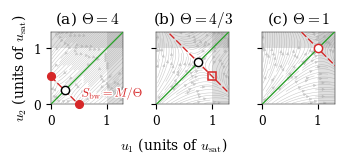

Here is the Python script that generated this plot:
"""Saddle phase portrait of the two-schema replicator, as three small multiples
sharing one (u1,u2) frame in units of the per-schema ceiling u_sat=1: the
budget S_bw grows left to right (condensate -> saturated cluster -> Theta=1),
so the pinned (saddle) point S_bw/2 climbs the u1=u2 diagonal panel to panel,
reaching exactly the u_sat corner (1,1) when Theta=1 (S_bw=M*u_sat)."""
import numpy as np
import matplotlib as mpl
import matplotlib.pyplot as plt
import matplotlib.patheffects as pe

# Figure is built at its true final print size (\columnwidth = 246.0pt in this
# revtex4-2 aps,prx two-column layout, from \the\columnwidth) so that a matplotlib
# fontsize of N is literally N pt on the printed page -- no post-hoc scale factor.
# Body text (\normalsize) in this document is 10pt, so panel-title fontsize=10
# matches it exactly.
COLUMNWIDTH_IN = 246.0 / 72.0
_SCALE = COLUMNWIDTH_IN / 10.2  # shrink from the old 10.2in working canvas
# bbox_inches="tight" crops the saved page below the design canvas, so LaTeX's
# width=\columnwidth then scales it back up; correct for that measured shrinkage
# (calibrated empirically: design canvas -> saved page was a 246.0/222.468 undershoot)
# so the *rendered* title size lands on \normalsize (10pt), not ~11pt.
_CORR = 246.0 / 222.468
_SCALE *= _CORR
BODY_PT = 10 * _CORR

mpl.rcParams.update({"font.family": "serif", "mathtext.fontset": "cm",
    "font.size": 8*_CORR, "axes.labelsize": 9*_CORR, "axes.linewidth": 0.9*_SCALE, "figure.dpi": 300,
    "xtick.labelsize": 8*_CORR, "ytick.labelsize": 8*_CORR})

HALO = [pe.withStroke(linewidth=5*_SCALE, foreground="white")]

u_sat, M = 1.0, 2
XP = 1.3  # shared axis range for every panel, in units of u_sat

g0, n_bar, b = 1.4, 4, 1.5
def vel(u1, u2, S):
    # sdot: fixed intrinsic growth g0 (stand-in for 2(alpha*lambda-kappa), independent
    # of S) away from the origin, arrested only near the ceiling s->S -- a one-sided
    # barrier, not a two-sided spring, so phi'~0 stays negligible while slack.
    s, d = u1 + u2, u1 - u2
    sdot = g0 * (1 - (s / S)**n_bar)
    ddot = b * d * (1 - (d / S)**2)
    return 0.5*(sdot + ddot), 0.5*(sdot - ddot)

panels = [
    dict(S=0.5, kind="condensate", title=r"(a) $\Theta=4$"),
    dict(S=1.5, kind="saturated",  title=r"(b) $\Theta=4/3$"),
    dict(S=2.0, kind="theta1",     title=r"(c) $\Theta=1$"),
]

g = np.linspace(0.02, XP, 80)
G1, G2 = np.meshgrid(g, g)

fig, axes = plt.subplots(1, 3, figsize=(10.2*_SCALE, 3.9*_SCALE), sharex=True, sharey=True)

for ax, p in zip(axes, panels):
    S = p["S"]
    V1, V2 = vel(G1, G2, S)
    # arrowsize sets an absolute point size (not linewidth/axes-relative), so it
    # needs the same _SCALE correction applied explicitly to stay proportionate
    # now that the figure is built at true final print size.
    ax.streamplot(g, g, V1, V2, color="0.78", linewidth=1.0*_SCALE, density=1.1, arrowsize=1.1*_SCALE)

    # excluded region: no schema strength can exceed u_sat=1
    ax.axvspan(u_sat, XP + 0.2, color="0.6", alpha=0.30, zorder=2, lw=0)
    ax.axhspan(u_sat, XP + 0.2, color="0.6", alpha=0.30, zorder=2, lw=0)

    # manifolds (matplotlib clips to the axes automatically)
    ax.plot([0, XP], [0, XP], color="tab:green", lw=2.6*_SCALE, zorder=4)
    ax.plot([0, S], [S, 0], color="tab:red", lw=2.6*_SCALE, ls=(0,(5,2)), zorder=4)

    sad = S/2
    saddle_color = "tab:red" if p["kind"] == "theta1" else "k"
    ax.plot(sad, sad, "o", mfc="white", mec=saddle_color, mew=2.8*_SCALE, ms=16*_SCALE, zorder=6)

    if p["kind"] == "condensate":
        ax.plot([S, 0], [0, S], "o", color="tab:red", ms=15*_SCALE, zorder=6, clip_on=False)
        ax.text(S + 0.05, 0.05, r"$S_{\mathrm{bw}}=M/\Theta$", color="tab:red", fontsize=8*_CORR,
                ha="left", va="bottom", zorder=10, path_effects=HALO)
    elif p["kind"] == "saturated":
        ax.plot(u_sat, S - u_sat, "s", mfc="none", mec="tab:red", mew=3.0*_SCALE, ms=15*_SCALE, zorder=7)
    # theta1: the saddle marker itself (red-outlined above) sits exactly at the u_sat corner

    ax.set_xlim(0, XP); ax.set_ylim(0, XP); ax.set_aspect("equal")
    ax.set_xticks([0, u_sat]); ax.set_xticklabels(["0", "1"])
    ax.set_yticks([0, u_sat]); ax.set_yticklabels(["0", "1"])
    ax.set_title(p["title"], fontsize=BODY_PT)  # matches \normalsize body text (10pt)

axes[0].set_ylabel(r"$u_2$ (units of $u_{\mathrm{sat}}$)", fontsize=9*_CORR)
fig.supxlabel(r"$u_1$ (units of $u_{\mathrm{sat}}$)", fontsize=9*_CORR)
fig.tight_layout()
fig.subplots_adjust(wspace=0.03)
fig.savefig("saddle.png", dpi=600, bbox_inches="tight")
fig.savefig("saddle.pdf", bbox_inches="tight")
print("done")
